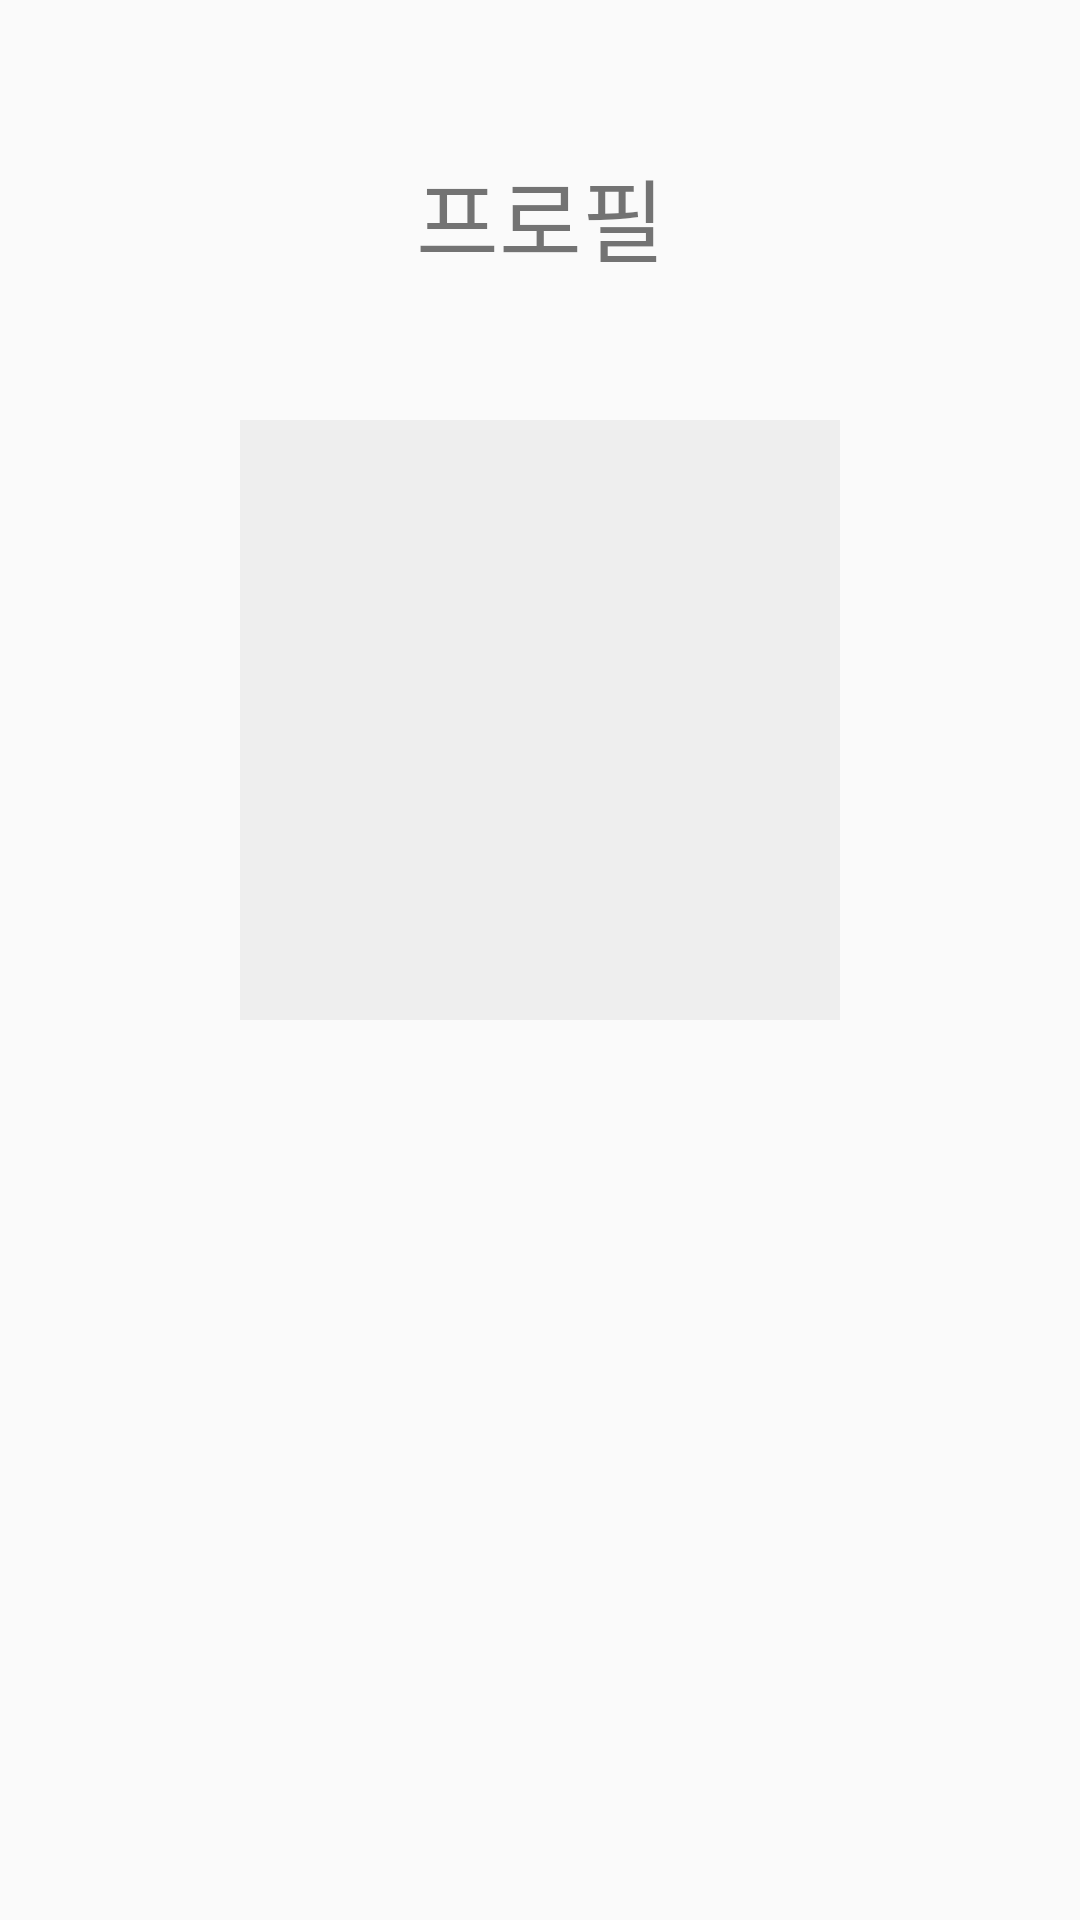

Produce the Android XML layout that renders to this screen, including the resource entries it uses.
<!-- AndroidManifest.xml: application theme Theme.AppCompat.Light.NoActionBar -->
<!-- res/layout/fragment_profile.xml -->
<?xml version="1.0" encoding="utf-8"?>

<FrameLayout xmlns:android="http://schemas.android.com/apk/res/android"
    xmlns:app="http://schemas.android.com/apk/res-auto"
    xmlns:tools="http://schemas.android.com/tools"
    android:layout_width="match_parent"
    android:layout_height="match_parent">
    <LinearLayout
        android:layout_width="match_parent"
        android:layout_height="match_parent"
        android:orientation="vertical">
        <TextView
            android:layout_marginTop="50dp"
            android:textAlignment="center"
            android:textSize="30sp"
            android:layout_width="match_parent"
            android:layout_height="40dp"
            android:text="프로필"/>
        <ImageView
            android:layout_marginTop="50dp"
            android:id="@+id/profile_userimage"
            android:layout_width="200dp"
            android:layout_height="200dp"
            android:background="#eeeeee"
            android:layout_gravity="center"/>
    </LinearLayout>
</FrameLayout>
<!-- resources referenced by this layout -->
<resources>

</resources>
